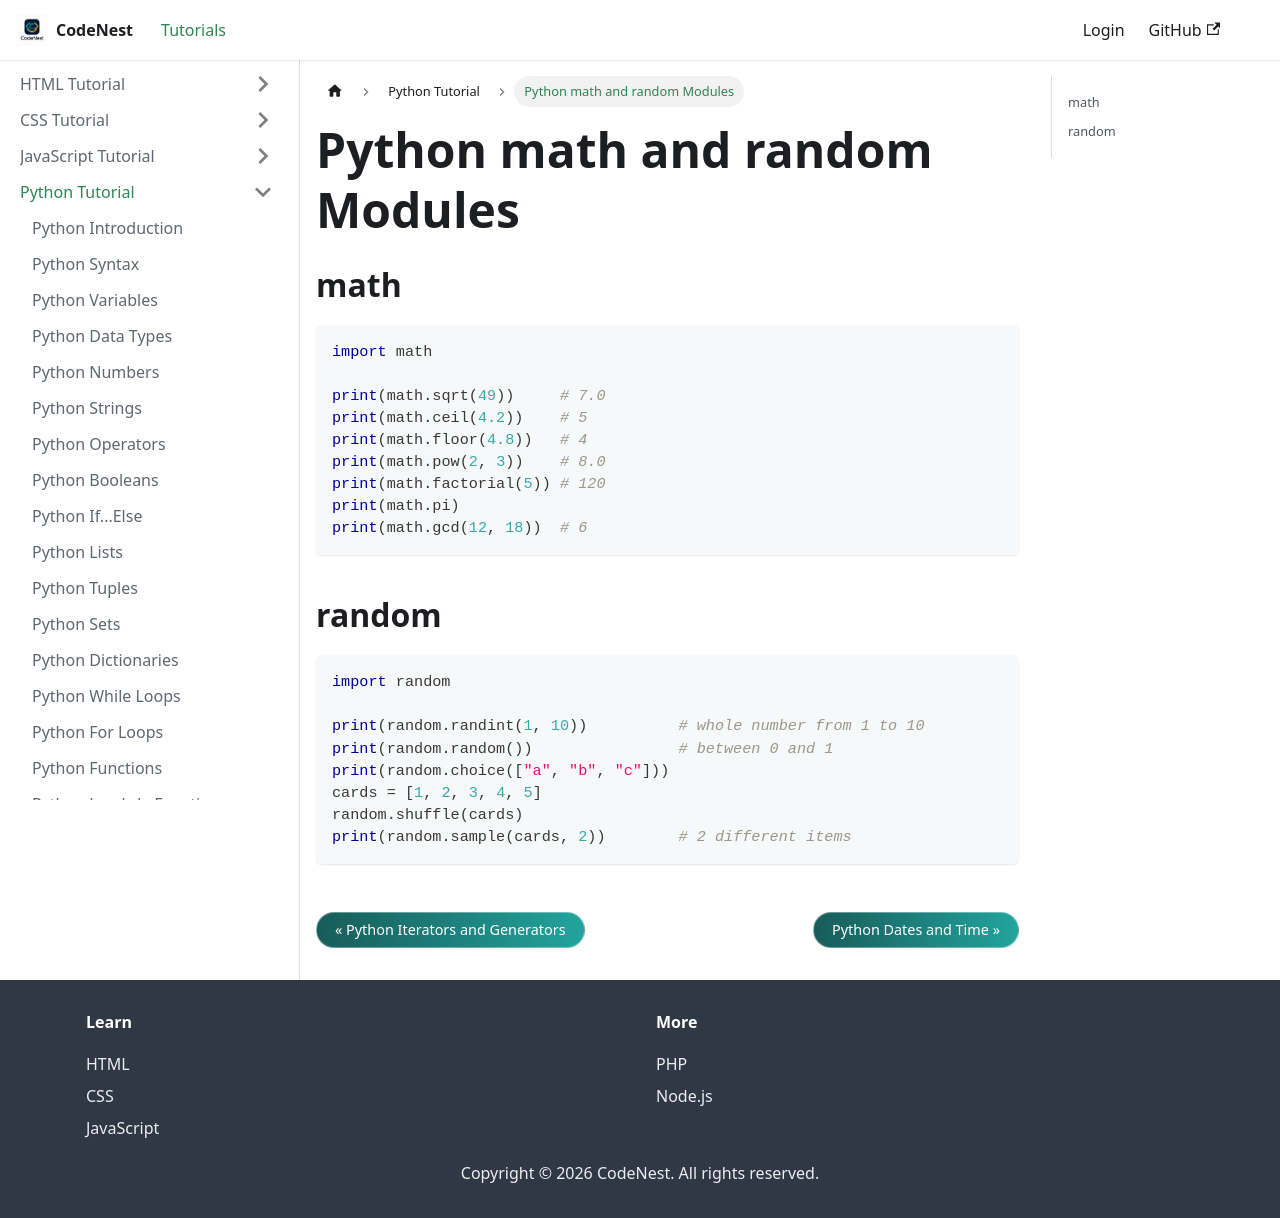

repository: adnankhan112/codenest · page: docs/python/math-random.html · generator: docusaurus

---
title: Python math and random Modules
sidebar_position: 24.3
---

# Python math and random Modules

## math

```python
import math

print(math.sqrt(49))     # 7.0
print(math.ceil(4.2))    # 5
print(math.floor(4.8))   # 4
print(math.pow(2, 3))    # 8.0
print(math.factorial(5)) # 120
print(math.pi)
print(math.gcd(12, 18))  # 6
```

## random

```python
import random

print(random.randint(1, 10))          # whole number from 1 to 10
print(random.random())                # between 0 and 1
print(random.choice(["a", "b", "c"]))
cards = [1, 2, 3, 4, 5]
random.shuffle(cards)
print(random.sample(cards, 2))        # 2 different items
```
